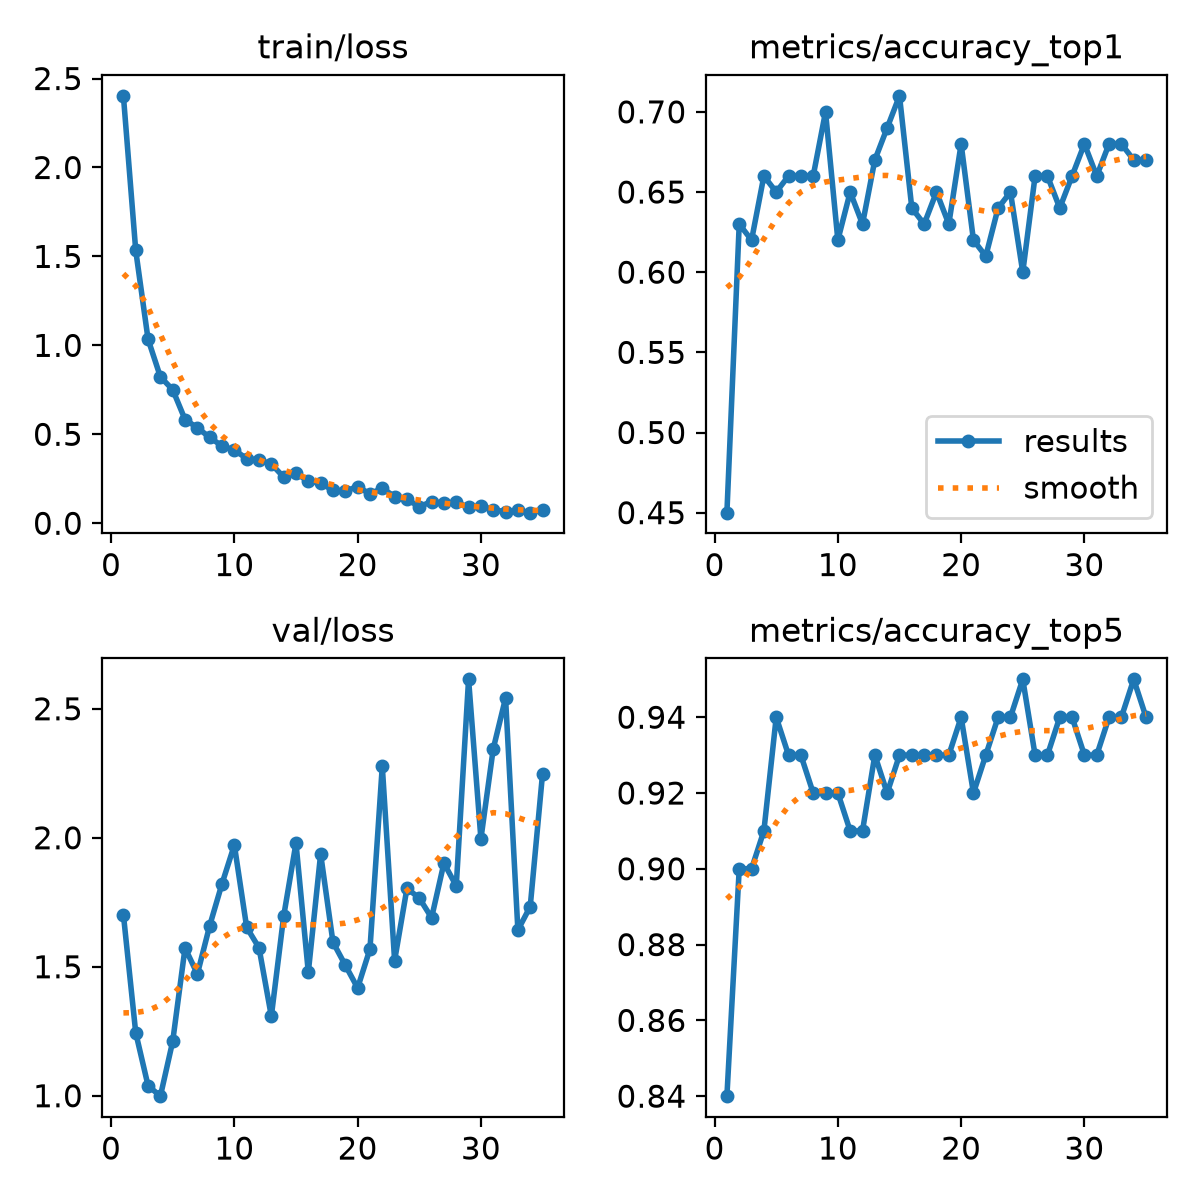

Source data for this figure (header and first rows):
epoch, time, train/loss, metrics/accuracy_top1, metrics/accuracy_top5, val/loss, lr/pg0, lr/pg1, lr/pg2
1, 115.1, 2.403, 0.45, 0.84, 1.702, 0.0002533, 0.0002533, 0.0002533
2, 228.4, 1.534, 0.63, 0.9, 1.244, 0.0005089, 0.0005089, 0.0005089
3, 339.9, 1.034, 0.62, 0.9, 1.039, 0.0007613, 0.0007613, 0.0007613
4, 452.6, 0.823, 0.66, 0.91, 0.9984, 0.0007585, 0.0007585, 0.0007585
5, 566.9, 0.7507, 0.65, 0.94, 1.211, 0.0007504, 0.0007504, 0.0007504
6, 678.8, 0.583, 0.66, 0.93, 1.573, 0.00074, 0.00074, 0.00074
7, 790.8, 0.5367, 0.66, 0.93, 1.472, 0.0007275, 0.0007275, 0.0007275
8, 904.2, 0.4829, 0.66, 0.92, 1.659, 0.0007129, 0.0007129, 0.0007129
9, 1017, 0.4341, 0.7, 0.92, 1.822, 0.0006963, 0.0006963, 0.0006963
10, 1127, 0.4116, 0.62, 0.92, 1.972, 0.0006778, 0.0006778, 0.0006778
11, 1240, 0.3635, 0.65, 0.91, 1.653, 0.0006575, 0.0006575, 0.0006575
12, 1352, 0.3555, 0.63, 0.91, 1.574, 0.0006356, 0.0006356, 0.0006356
13, 1464, 0.3329, 0.67, 0.93, 1.308, 0.0006121, 0.0006121, 0.0006121
14, 1579, 0.2597, 0.69, 0.92, 1.696, 0.0005872, 0.0005872, 0.0005872
15, 1696, 0.2816, 0.71, 0.93, 1.979, 0.0005612, 0.0005612, 0.0005612
16, 1809, 0.2364, 0.64, 0.93, 1.479, 0.000534, 0.000534, 0.000534
17, 1922, 0.2273, 0.63, 0.93, 1.937, 0.000506, 0.000506, 0.000506
18, 2034, 0.1841, 0.65, 0.93, 1.595, 0.0004772, 0.0004772, 0.0004772
19, 2147, 0.1818, 0.63, 0.93, 1.506, 0.0004479, 0.0004479, 0.0004479
20, 2260, 0.2057, 0.68, 0.94, 1.418, 0.0004182, 0.0004182, 0.0004182
21, 2374, 0.165, 0.62, 0.92, 1.569, 0.0003883, 0.0003883, 0.0003883
22, 2487, 0.1969, 0.61, 0.93, 2.277, 0.0003585, 0.0003585, 0.0003585
23, 2600, 0.15, 0.64, 0.94, 1.524, 0.0003288, 0.0003288, 0.0003288
24, 2712, 0.1336, 0.65, 0.94, 1.804, 0.0002995, 0.0002995, 0.0002995
25, 2826, 0.09375, 0.6, 0.95, 1.766, 0.0002707, 0.0002707, 0.0002707
26, 2936, 0.1212, 0.66, 0.93, 1.69, 0.0002427, 0.0002427, 0.0002427
27, 3048, 0.1112, 0.66, 0.93, 1.902, 0.0002155, 0.0002155, 0.0002155
28, 3160, 0.1187, 0.64, 0.94, 1.813, 0.0001895, 0.0001895, 0.0001895
29, 3272, 0.08928, 0.66, 0.94, 2.614, 0.0001646, 0.0001646, 0.0001646
30, 3384, 0.0974, 0.68, 0.93, 1.996, 0.0001411, 0.0001411, 0.0001411
31, 3500, 0.07664, 0.66, 0.93, 2.345, 0.0001192, 0.0001192, 0.0001192
32, 3618, 0.06454, 0.68, 0.94, 2.542, 9.88927e-05, 9.88927e-05, 9.88927e-05
33, 3732, 0.07393, 0.68, 0.94, 1.642, 8.03886e-05, 8.03886e-05, 8.03886e-05
34, 3844, 0.05951, 0.67, 0.95, 1.733, 6.37833e-05, 6.37833e-05, 6.37833e-05
35, 3957, 0.07269, 0.67, 0.94, 2.248, 4.91789e-05, 4.91789e-05, 4.91789e-05
